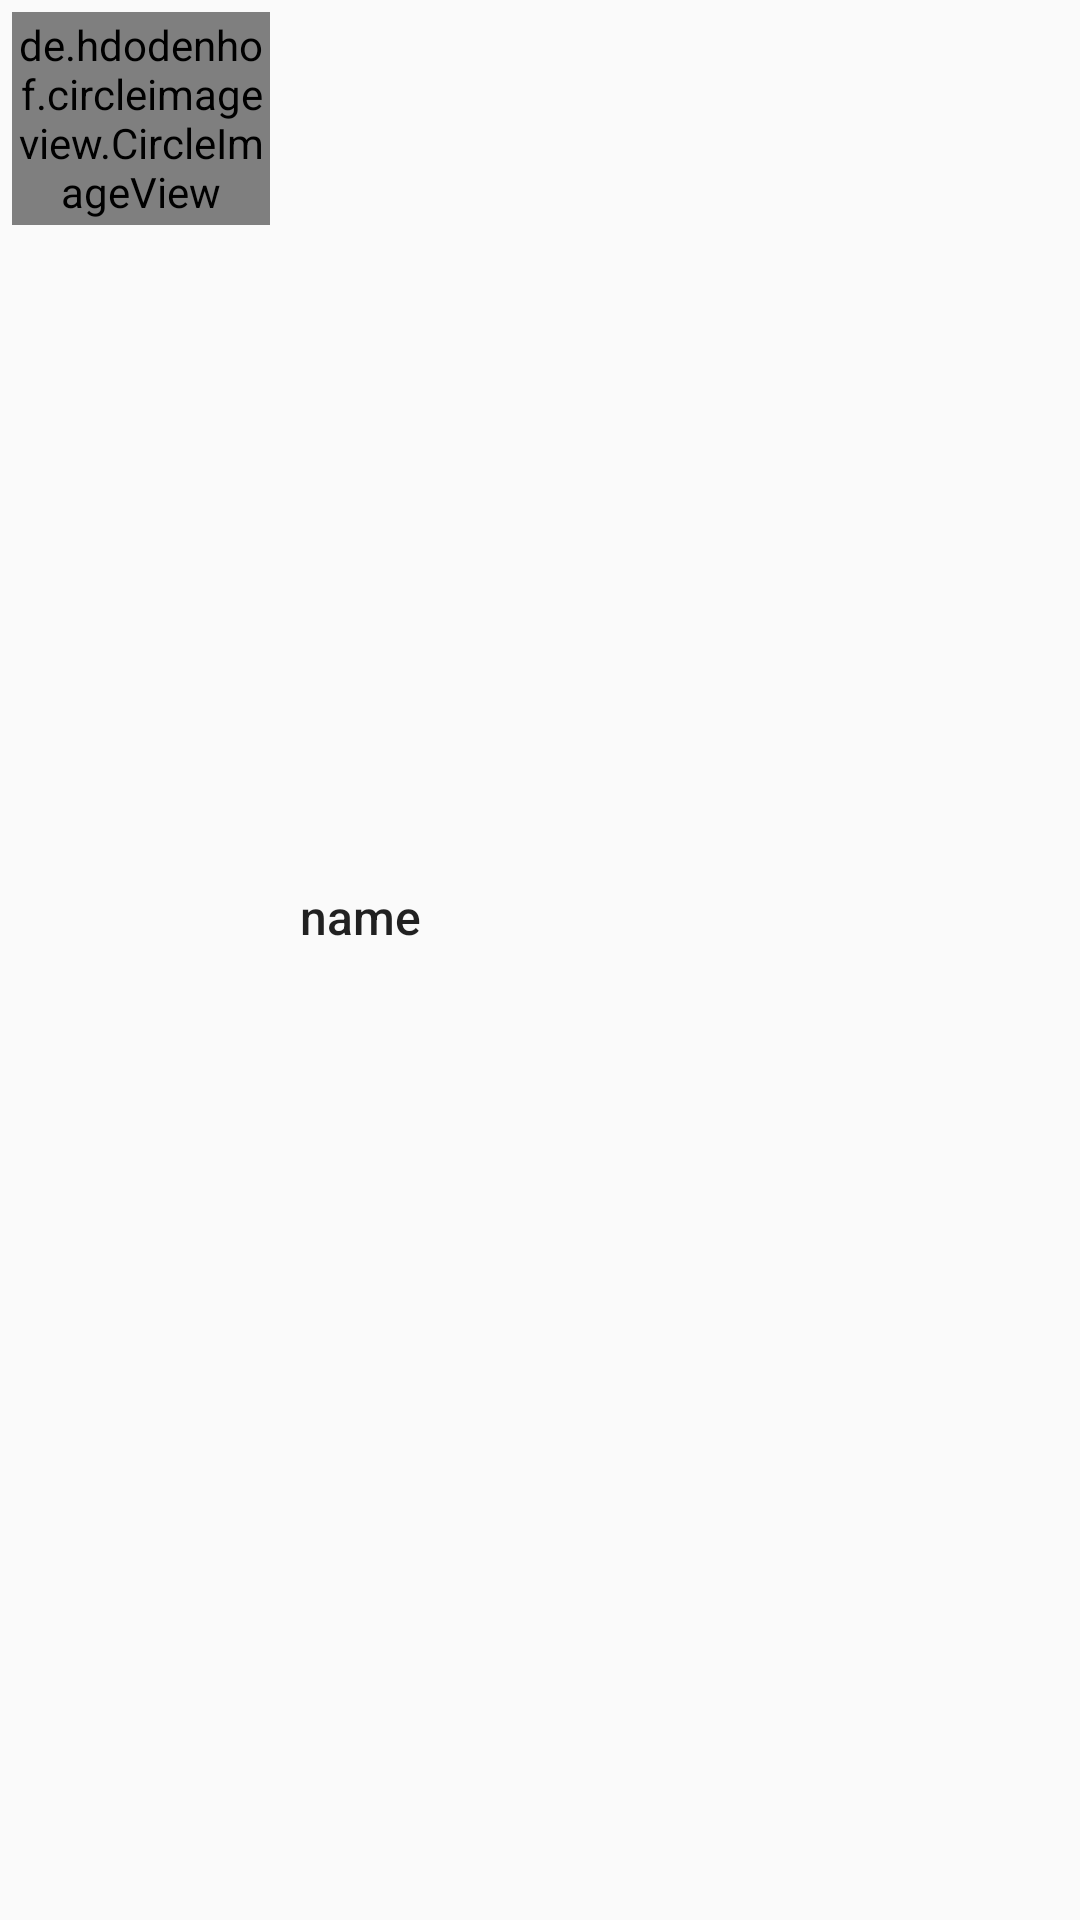

Write the Android layout XML for this screen, with the resource values it uses.
<!-- AndroidManifest.xml: application theme Theme.ICare -->
<!-- res/layout/samplechat_show.xml -->
<?xml version="1.0" encoding="utf-8"?>
<LinearLayout xmlns:android="http://schemas.android.com/apk/res/android"
    xmlns:app="http://schemas.android.com/apk/res-auto"
    android:layout_width="match_parent"
    android:layout_height="wrap_content"
    xmlns:tools="http://schemas.android.com/tools"
    android:padding="4dp">

    <de.hdodenhof.circleimageview.CircleImageView
        android:id="@+id/profile_image_chat"
        android:layout_width="86dp"
        android:layout_height="71dp"
        android:src="@drawable/ic_doctor"
        app:civ_border_color="#27CCA6"
        app:civ_border_width="2dp" />

    <LinearLayout
        android:layout_width="match_parent"
        android:layout_height="wrap_content"
        android:orientation="vertical"
        android:layout_gravity="center"
        android:padding="5dp">

        <TextView
            android:id="@+id/usernamee"
            android:layout_width="wrap_content"
            android:layout_height="wrap_content"
            android:layout_weight="1"
            android:padding="5dp"
            android:text="name"
            android:textAppearance="@style/TextAppearance.AppCompat.Body2"
            android:textSize="16sp"
            android:textStyle="normal" />

        <TextView
            android:id="@+id/lastmessage"
            android:layout_width="wrap_content"
            android:layout_height="wrap_content"
            android:layout_weight="1"
            android:padding="5sp"
            tools:text="lastmessage" />

    </LinearLayout>



</LinearLayout>
<!-- resources referenced by this layout -->
<resources>
  <!-- drawable ic_doctor: vector/xml drawable (drawable, 7902 chars, omitted) -->
  <style name="Theme.ICare" parent="Theme.MaterialComponents.Light.NoActionBar.Bridge">
          
          <item name="colorPrimary">@color/themeBlue</item>
          <item name="colorPrimaryVariant">@color/themeBlue</item>
          <item name="colorOnPrimary">@color/white</item>
          
          <item name="colorSecondary">@color/colorBackGroundEdittext</item>
          <item name="colorSecondaryVariant">@color/colorBackGroundEdittext</item>
          <item name="colorOnSecondary">@color/black</item>
          
          <item name="android:statusBarColor">@color/themeBlue</item>
          
      </style>
  <color name="themeBlue">#00A3FF</color>
  <color name="white">#FFFFFFFF</color>
  <color name="colorBackGroundEdittext">#526278</color>
  <color name="black">#000000</color>
</resources>
